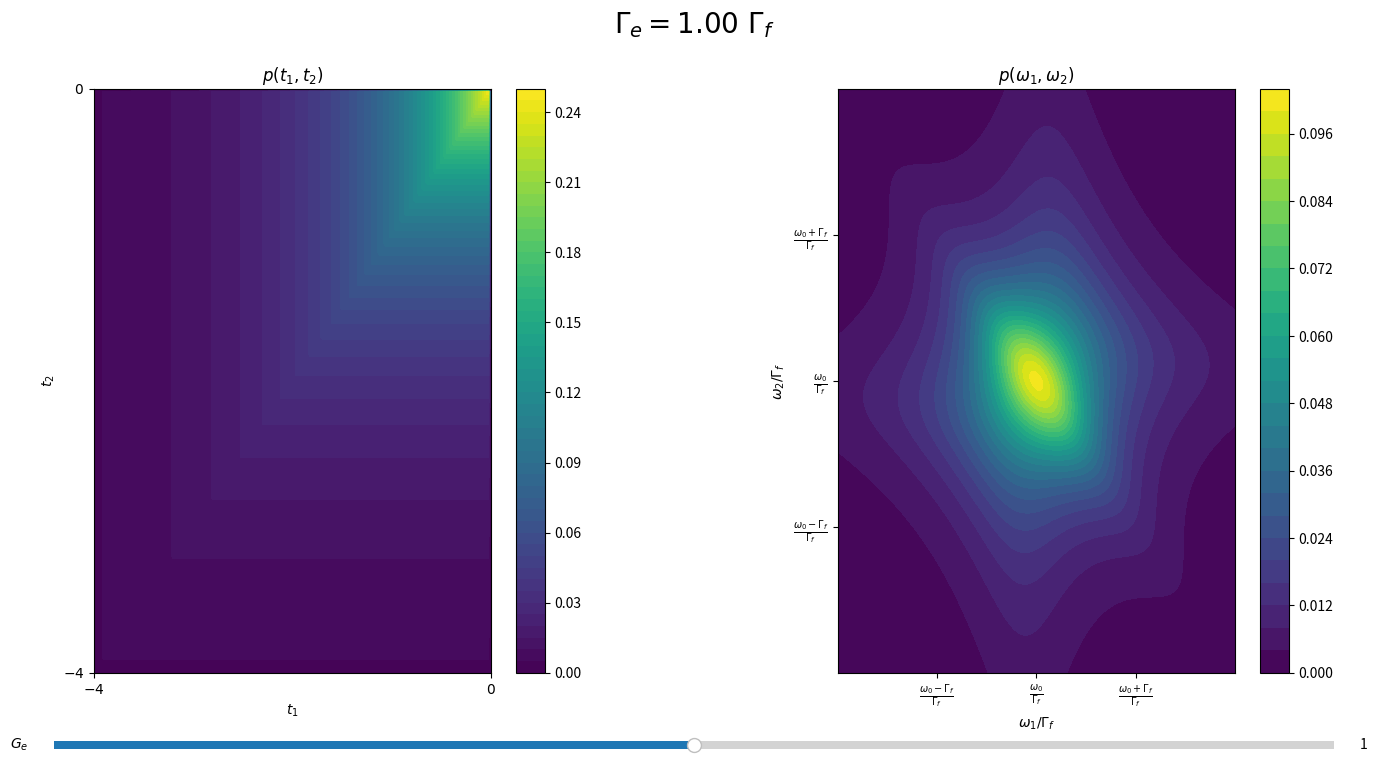

Write Python code to recreate this figure.
import numpy as np
import matplotlib.pyplot as plt
from matplotlib.widgets import Slider

fig, ax = plt.subplots(1,2,figsize = (16,8))

Gamma_e = 1; Gamma_f = 1

def plots():

	t0 = -4; t = 0
	X = np.linspace(t0,t,201)
	X,Y = np.meshgrid(X,X)
	N = 4 / (Gamma_e * Gamma_f)
	Z = np.exp((Gamma_f-Gamma_e)/2*X + Gamma_e/2*Y) * (X>t0) * (X<t) * (Y<=X)  + \
		np.exp((Gamma_f-Gamma_e)/2*Y + Gamma_e/2*X) * (Y>t0) * (Y<t) * (X<Y)
	Z **= 2
	Z /= N

	a1 = ax[0].contourf(X,Y,Z, 50)
	ax[0].set_title(r'$p(t_1,t_2)$')
	ax[0].set_xlabel(r'$t_1$')
	ax[0].set_ylabel(r'$t_2$')
	ax[0].set(xticks=[t0,t],xticklabels=[r'$-4$',r'$0$'])
	ax[0].set(yticks=[t0,t],yticklabels=[r'$-4$',r'$0$'])
	

	X = np.linspace(-2,2,401)
	X,Y = np.meshgrid(X,X)

	Z = (Gamma_e**2 + (X+Y)**2) / ((Gamma_e**2/2-X*Y)**2 + (Gamma_e/2 * (X+Y))**2) / ( (X+Y)**2 + Gamma_f**2/4 ) / (4*np.pi)**2

	a2 = ax[1].contourf(X,Y,Z, 30)
	ax[1].set_title(r'$p(\omega_1,\omega_2)$')
	ax[1].set_xlabel(r'$\omega_1 / \Gamma_f$')
	ax[1].set_ylabel(r'$\omega_2 / \Gamma_f$')
	ax[1].set(xticks=[-1,0,1],xticklabels=[r'$\frac{\omega_0-\Gamma_f}{\Gamma_f}$',r'$\frac{\omega_0}{\Gamma_f}$',r'$\frac{\omega_0+\Gamma_f}{\Gamma_f}$'])#[r'$-\frac{2\pi}{t-t_0}$','0',r'$\frac{2\pi}{t-t_0}$'])
	ax[1].set(yticks=[-1,0,1],yticklabels=[r'$\frac{\omega_0-\Gamma_f}{\Gamma_f}$',r'$\frac{\omega_0}{\Gamma_f}$',r'$\frac{\omega_0+\Gamma_f}{\Gamma_f}$'])#[r'$-\frac{2\pi}{t-t_0}$','0',r'$\frac{2\pi}{t-t_0}$'])
	
	return a1, a2
	
a1, a2 = plots()
c1 = fig.colorbar(a1)
c2 = fig.colorbar(a2)
s = fig.text(.45, .95, r'$\Gamma_e = %3.2f\ \Gamma_f$' % (Gamma_e), fontsize=20)

fig.subplots_adjust(bottom=0.15)
slider1 = Slider(ax = fig.add_axes([0.1, 0.05, 0.8, 0.02]), label='$G_e$', valmin=-.5, valmax=.5, valinit=0)
slider1.valtext.set_text(1)

def update(val: float):
	global Gamma_e, Gamma_f, c1, c2
	Gamma_e = 10 ** (slider1.val); Gamma_f = 1;
	slider1.valtext.set_text('%3.2f' % 10**val)
	c1.remove()
	c2.remove()
	a1, a2 = plots()
	c1 = fig.colorbar(a1)
	c2 = fig.colorbar(a2)
	s.set_text(r'$\Gamma_e = %3.2f\ \Gamma_f$' % (Gamma_e))
	
slider1.on_changed(update);

plt.subplots_adjust(wspace=.5)
plt.subplots_adjust(hspace=.5)
plt.show()
